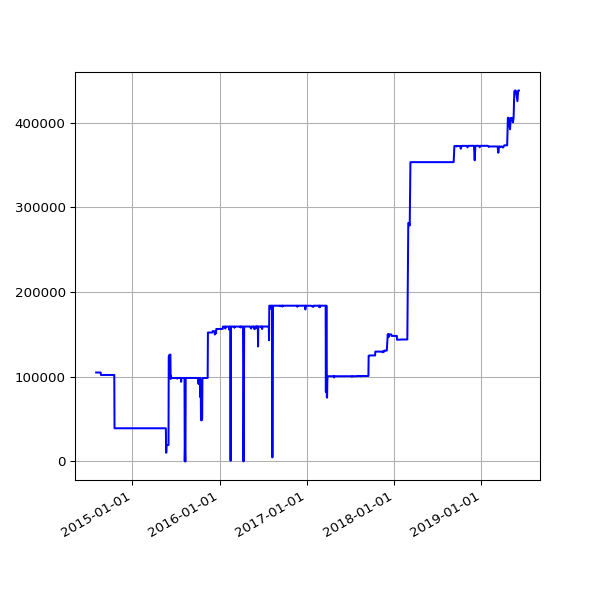

Values plotted in this chart, from the file beside it:
date, value
2014-08-02 02:34:49 +0100, 105051
2014-08-03 03:05:19 +0100, 105051
2014-08-04 02:45:32 +0100, 105051
2014-08-05 02:45:33 +0100, 105051
2014-08-06 02:43:20 +0100, 105051
2014-08-07 02:41:52 +0100, 105051
2014-08-08 02:43:24 +0100, 105051
2014-08-09 02:35:17 +0100, 105051
2014-08-10 02:37:17 +0100, 105051
2014-08-11 02:49:09 +0100, 105051
2014-08-12 02:36:56 +0100, 105051
2014-08-13 02:41:52 +0100, 105051
2014-08-14 02:39:20 +0100, 105051
2014-08-15 02:40:32 +0100, 105051
2014-08-16 02:39:22 +0100, 105051
2014-08-17 02:37:23 +0100, 105051
2014-08-18 02:40:14 +0100, 105051
2014-08-19 02:41:31 +0100, 105051
2014-08-20 02:41:02 +0100, 105051
2014-08-21 02:46:25 +0100, 105051
2014-08-22 02:42:42 +0100, 102122
2014-08-23 02:49:08 +0100, 102137
2014-08-24 02:41:34 +0100, 102137
2014-08-25 02:44:26 +0100, 102137
2014-08-26 02:45:33 +0100, 102137
2014-08-27 02:47:23 +0100, 102137
2014-08-28 02:45:45 +0100, 102137
2014-08-29 02:52:17 +0100, 102137
2014-08-30 02:41:53 +0100, 102137
2014-08-31 02:41:54 +0100, 102137
2014-09-01 02:41:45 +0100, 102137
2014-09-02 02:56:38 +0100, 102137
2014-09-03 02:53:41 +0100, 102137
2014-09-04 03:09:09 +0100, 102137
2014-09-05 02:53:14 +0100, 102137
2014-09-06 02:45:18 +0100, 102137
2014-09-07 02:42:16 +0100, 102137
2014-09-08 03:37:13 +0100, 102137
2014-09-09 02:50:39 +0100, 102137
2014-09-10 02:53:39 +0100, 102137
2014-09-11 03:39:38 +0100, 102137
2014-09-12 02:44:06 +0100, 102137
2014-09-13 02:45:19 +0100, 102137
2014-09-14 02:46:09 +0100, 102137
2014-09-15 02:51:21 +0100, 102137
2014-09-16 02:51:21 +0100, 102137
2014-09-17 02:50:45 +0100, 102137
2014-09-18 02:52:25 +0100, 102137
2014-09-19 02:50:21 +0100, 102137
2014-09-20 02:42:56 +0100, 102137
2014-09-21 02:40:59 +0100, 102137
2014-09-22 02:50:35 +0100, 102137
2014-09-23 02:41:41 +0100, 102137
2014-09-24 02:44:22 +0100, 102137
2014-09-25 02:55:33 +0100, 102137
2014-09-26 02:52:05 +0100, 102137
2014-09-27 02:42:14 +0100, 102137
2014-09-28 02:39:29 +0100, 102137
2014-09-29 02:49:32 +0100, 102137
2014-09-30 02:55:10 +0100, 102137
... 1,193 more rows
